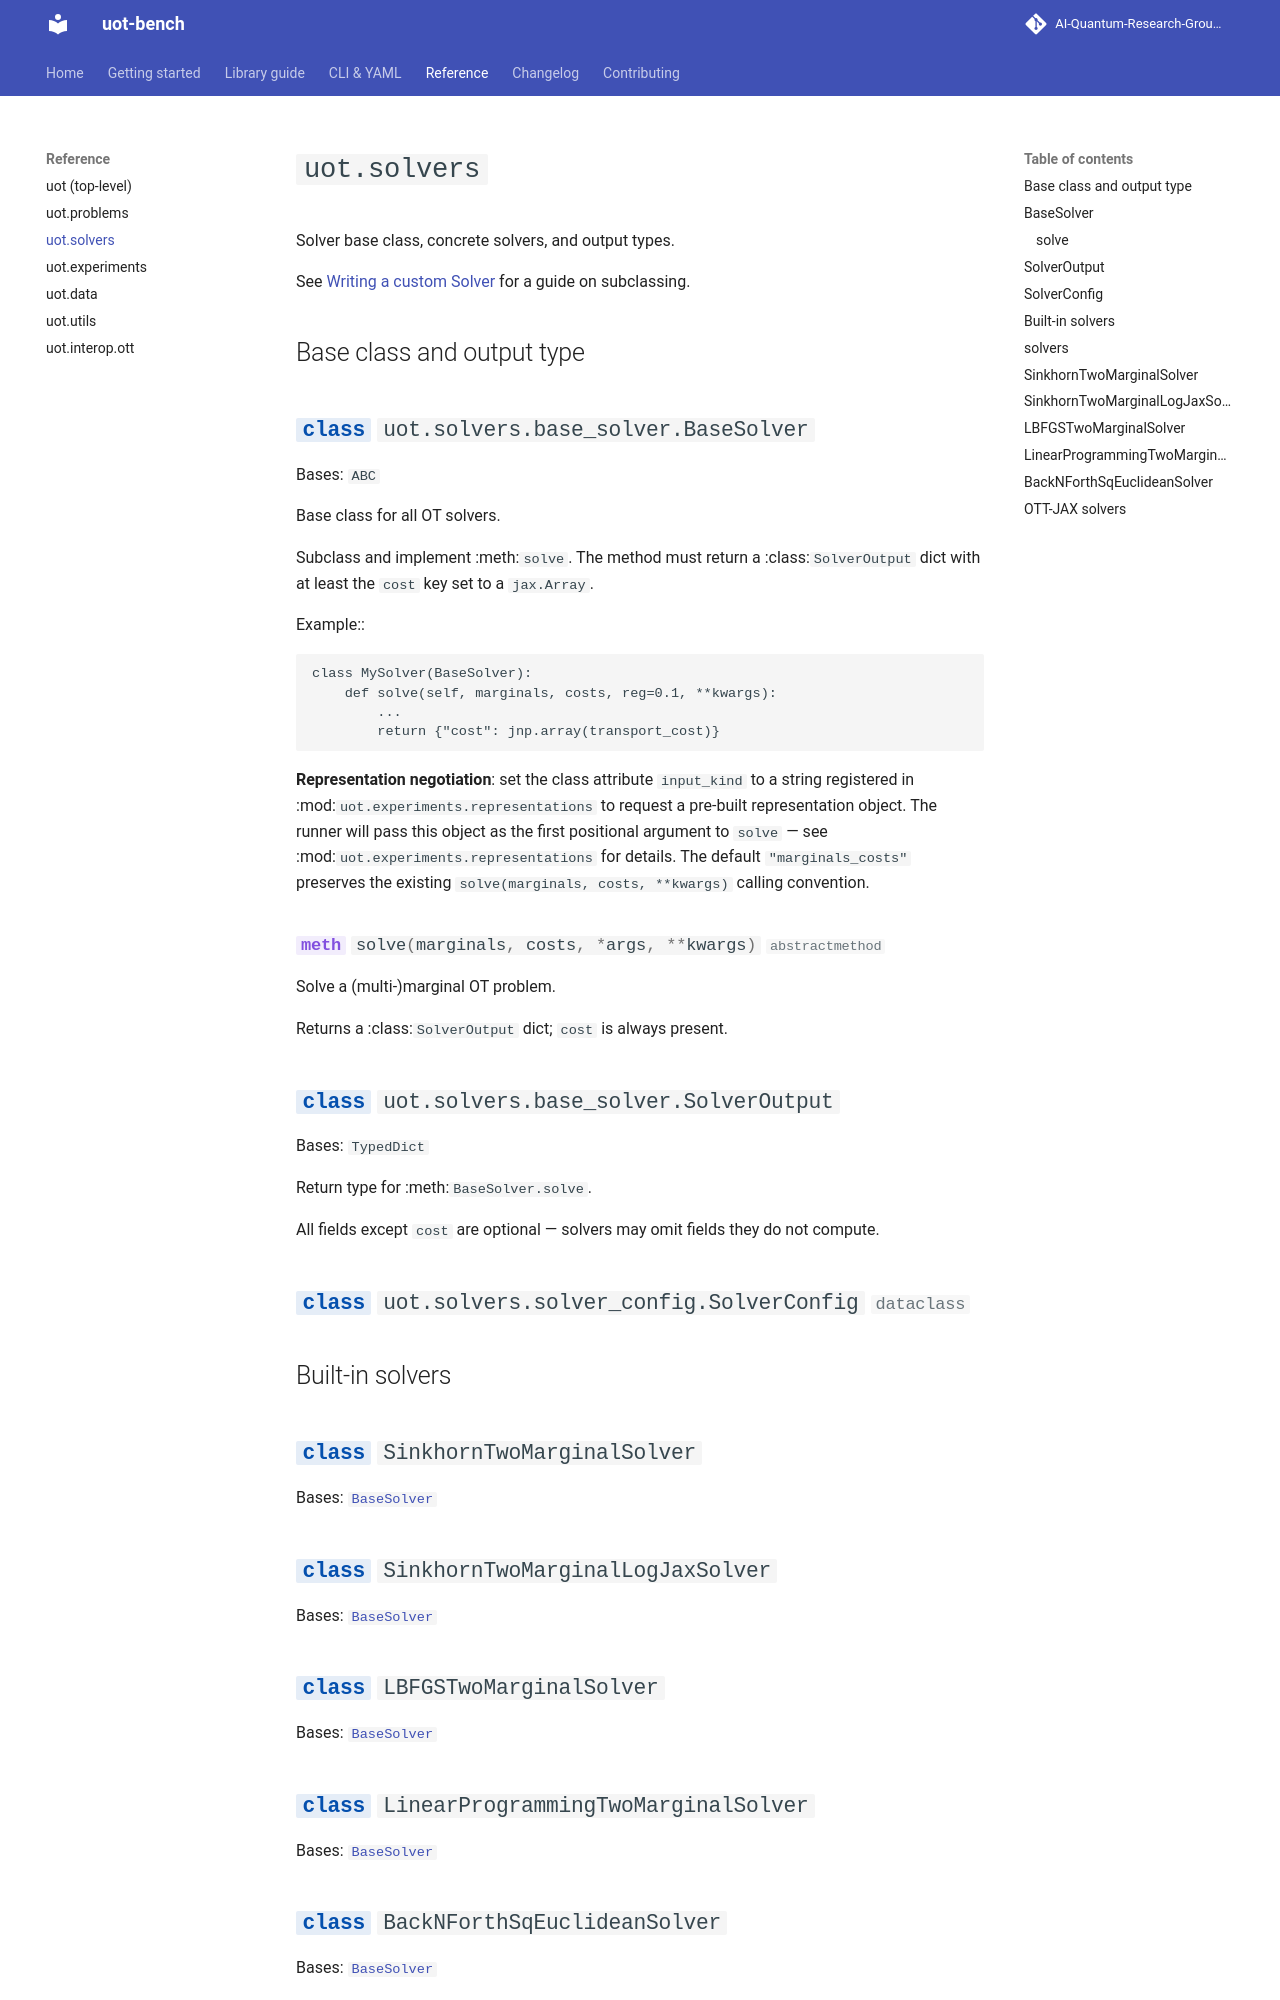

repository: AI-Quantum-Research-Group/uot-bench · page: api/solvers/index.html · generator: mkdocs

# `uot.solvers`

Solver base class, concrete solvers, and output types.

See [Writing a custom Solver](../guide/custom-solver.md) for a guide on subclassing.

## Base class and output type

::: uot.solvers.base_solver.BaseSolver
    options:
      show_root_heading: true
      show_source: false

::: uot.solvers.base_solver.SolverOutput
    options:
      show_root_heading: true
      show_source: false

::: uot.solvers.solver_config.SolverConfig
    options:
      show_root_heading: true
      show_source: false

## Built-in solvers

::: uot.solvers
    options:
      show_root_heading: false
      show_source: false
      members:
        - SinkhornTwoMarginalSolver
        - SinkhornTwoMarginalLogJaxSolver
        - LBFGSTwoMarginalSolver
        - GradientAscentTwoMarginalSolver
        - LinearProgrammingTwoMarginalSolver
        - BackNForthSqEuclideanSolver
